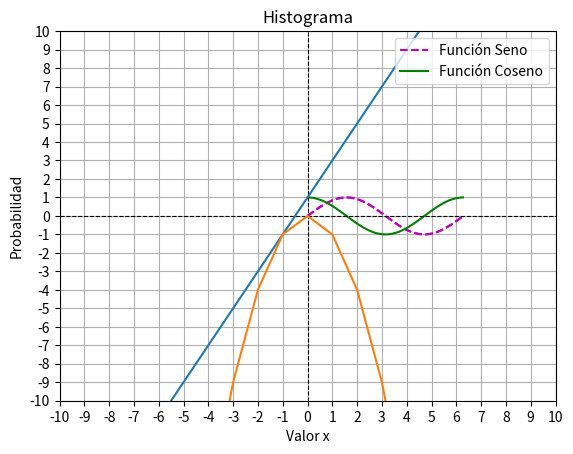

This figure's Python source:
import numpy as np
import matplotlib.pyplot as plt
print("PRIMER PUNTO")
x = np.arange(0, 360)
x = np.radians(x)
y = np.sin(x)
plt.xlim(0,7)
plt.ylim(-1,1)
plt.title("Función Seno")
plt.ylabel("sin(x)")
plt.xlabel("Ángulo(rad)")
plt.plot(x,y, "m--")
plt.show()
print("-----------------------------------------------------------------------------------------------------")
x = np.arange(0, 360)
x = np.radians(x)
y = np.sin(x)
plt.xlim(0,7)
plt.ylim(-1,1)
plt.title("Función Seno")
plt.xlabel("Ángulo(rad)")
plt.plot(x,y, "m--", label =  "Función Seno")
plt.plot(x,np.cos(x), "g", label = "Función Coseno")
plt.legend(loc = "upper right")
plt.show()

print("-----------------------------------------------------------------------------------------------------")
print("SEGUNDO PUNTO: GENERAR UN HISTOGRAMA")
import seaborn as sns
datos = np.random.randn(50000) *2 + 20  
plt.title("Histograma")
plt.xlabel("Valor x")
plt.ylabel("Probabilidad")
plt.xlim(12,30)
plt.ylim(0,0.25)
# Graficar la línea de densidad que sigue el borde del histograma
sns.kdeplot(datos, color='m',linestyle="--", linewidth=1.5)
plt.hist(datos, bins=150, density=True, alpha=0.2, color="red",linewidth=0.1, rwidth=1,edgecolor="black")
plt.show()

print("-----------------------------------------------------------------------------------------------------")
print("TERCER PUNTO")
x = np.arange(-10,10)
plt.xlim(-6,6)
plt.xticks(np.arange(-10, 11, 1))
plt.ylim(-10,10)
plt.yticks(np.arange(-10, 11, 1))
plt.axhline(y=0, color='black', linewidth=0.8, linestyle='--')
plt.axvline(x=0, color='black', linewidth=0.8, linestyle='--')
plt.plot(x,2*x+1)
plt.grid()
plt.plot(x,-(x**2))